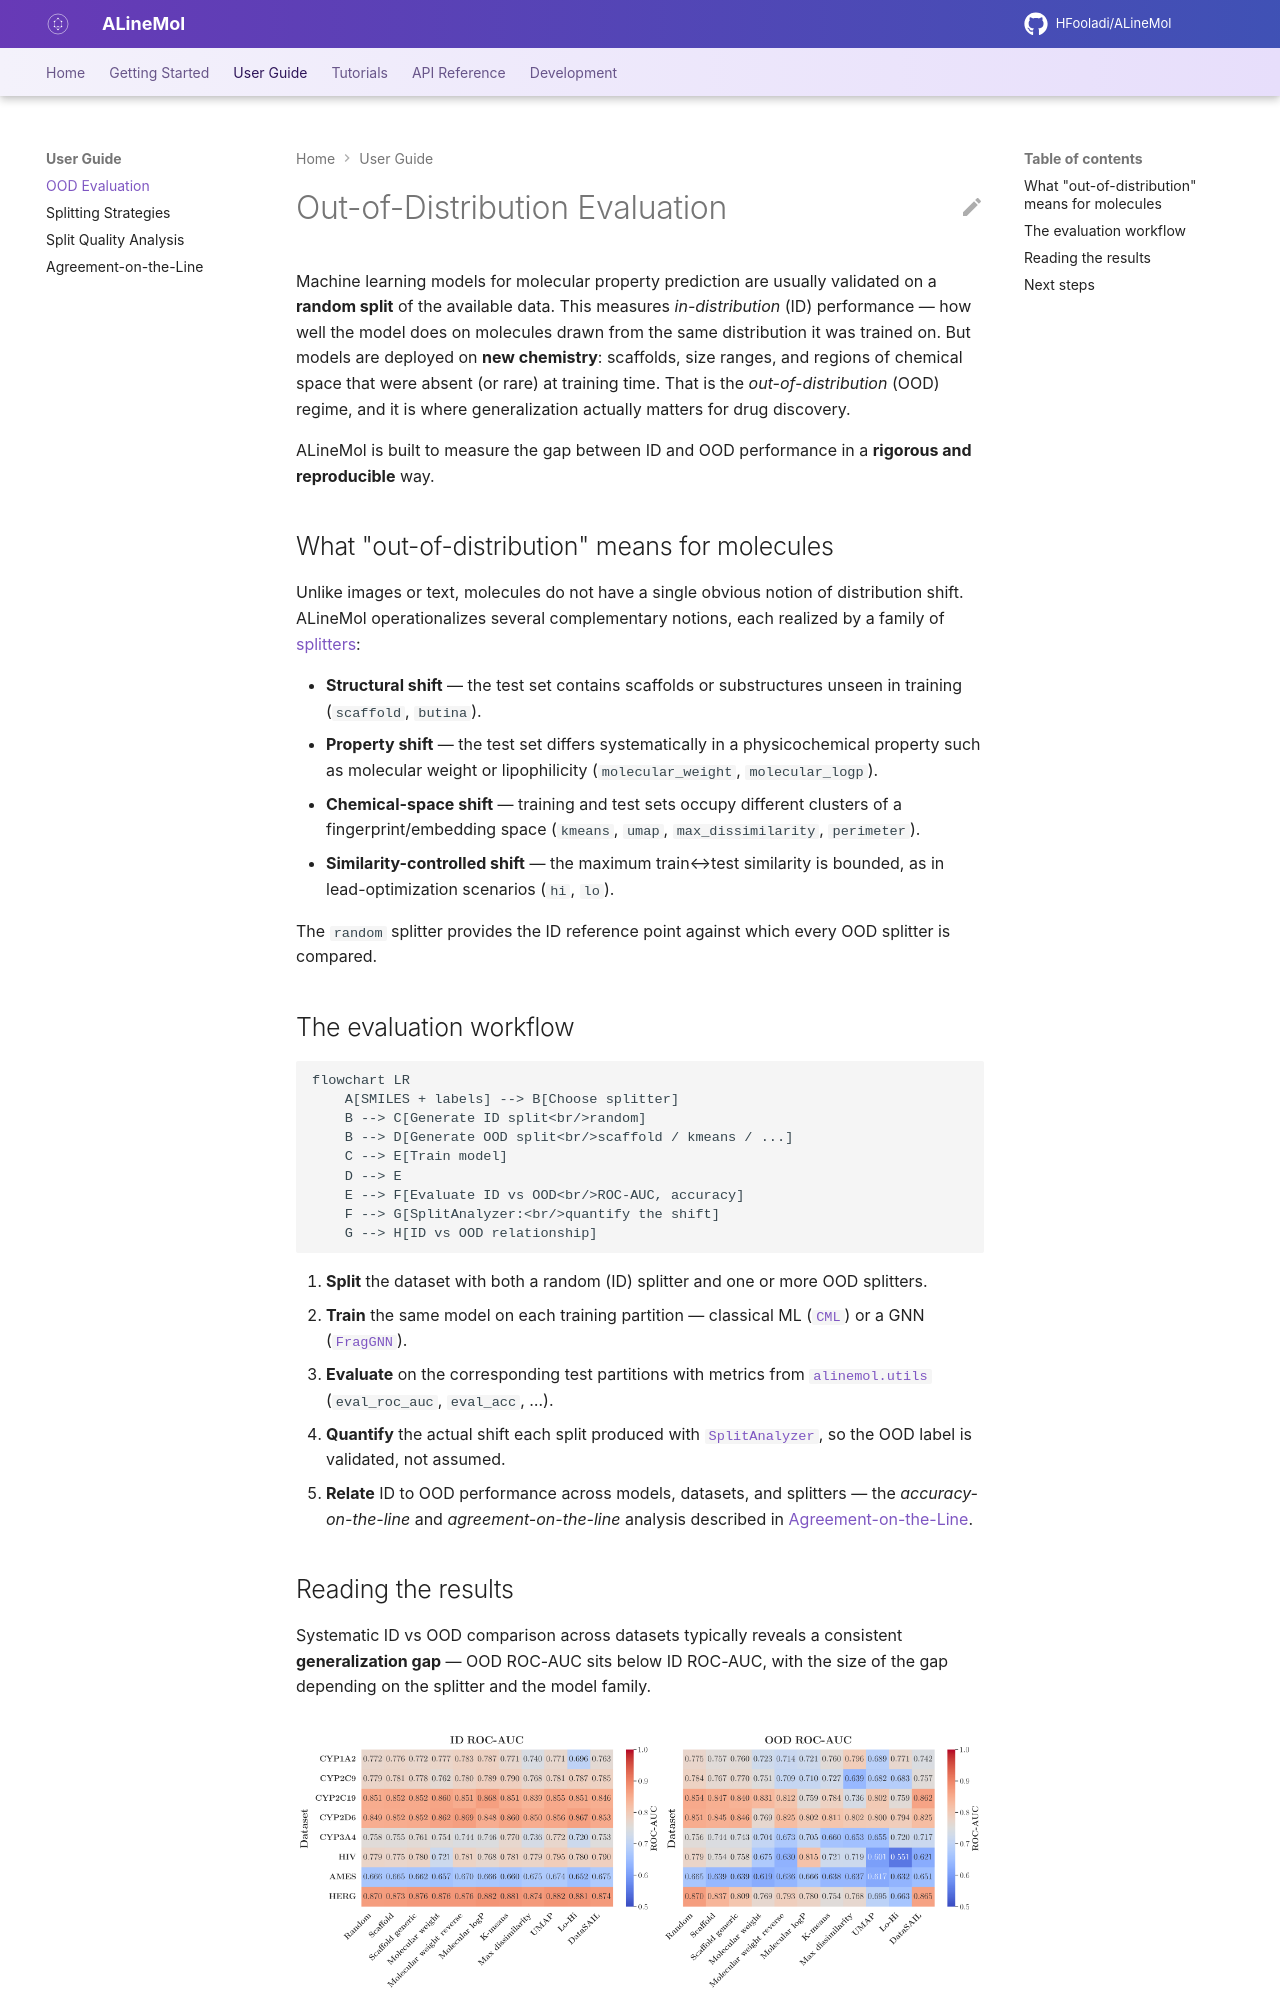

repository: HFooladi/ALineMol · page: latest/guide/ood-evaluation.html · generator: mkdocs

# Out-of-Distribution Evaluation

Machine learning models for molecular property prediction are usually validated
on a **random split** of the available data. This measures *in-distribution*
(ID) performance — how well the model does on molecules drawn from the same
distribution it was trained on. But models are deployed on **new chemistry**:
scaffolds, size ranges, and regions of chemical space that were absent (or rare)
at training time. That is the *out-of-distribution* (OOD) regime, and it is where
generalization actually matters for drug discovery.

ALineMol is built to measure the gap between ID and OOD performance in a
**rigorous and reproducible** way.

## What "out-of-distribution" means for molecules

Unlike images or text, molecules do not have a single obvious notion of
distribution shift. ALineMol operationalizes several complementary notions, each
realized by a family of [splitters](splitting-strategies.md):

- **Structural shift** — the test set contains scaffolds or substructures unseen
  in training (`scaffold`, `butina`).
- **Property shift** — the test set differs systematically in a physicochemical
  property such as molecular weight or lipophilicity (`molecular_weight`,
  `molecular_logp`).
- **Chemical-space shift** — training and test sets occupy different clusters of
  a fingerprint/embedding space (`kmeans`, `umap`, `max_dissimilarity`,
  `perimeter`).
- **Similarity-controlled shift** — the maximum train↔test similarity is bounded,
  as in lead-optimization scenarios (`hi`, `lo`).

The `random` splitter provides the ID reference point against which every OOD
splitter is compared.
